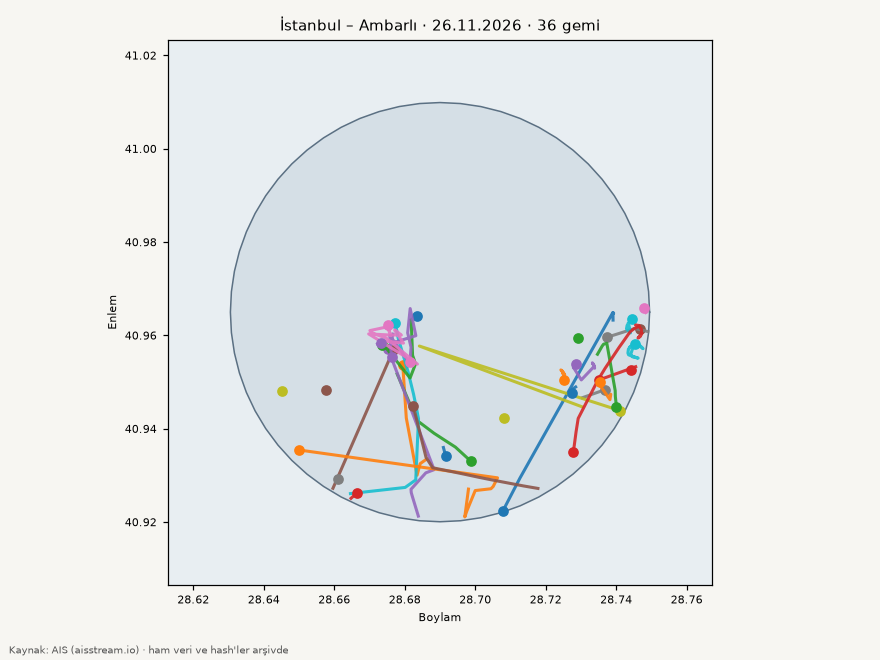

The table this chart was drawn from, first rows:
mmsi, imo, ad, tip, giris_utc, cikis_utc, sure_saat, terminal, draft_giris_m, draft_cikis_m, draft_fark_m, beyan_edilen_varis
352002560, 9255842, SHELONA, Tanker, 2026-11-25T16:36:37Z, 2026-11-26T04:41:14Z, 12.1, , 6.5, 6.5, 0.0, ISTANBUL TURKEY
271045353, 9804148, T.SEMAHAT, Tanker, 2026-11-25T22:02:05Z, 2026-11-26T12:41:05Z, 14.7, , 9.0, 9.0, 0.0, CHEVRON-DST.CPC TERM
271049937, , UZMAR 2, Bilinmiyor, 2026-11-25T22:56:06Z, 2026-11-26T04:28:56Z, 5.5, , , , , 
271052912, 1031692, EFES 10, Römorkör / hizmet, 2026-11-25T23:23:12Z, 2026-11-26T04:43:26Z, 5.3, , 6.0, 6.0, 0.0, 
271046474, 9825130, ALTUG 6, Römorkör / hizmet, 2026-11-25T23:29:36Z, 2026-11-26T01:48:16Z, 2.3, , , , , AMBARLI/IST
631010157, 9194983, AMIHAN, Tanker, 2026-11-25T23:37:59Z, 2026-11-26T06:30:18Z, 6.9, , 9.0, 9.0, 0.0, ISTANBUL
511101602, 9327463, DOLUNAY, Tanker, 2026-11-26T00:15:57Z, 2026-11-26T20:40:02Z, 20.4, , 7.2, 7.2, 0.0, RUPRI
271044516, 9486207, ALACATI, Tanker, 2026-11-26T02:27:37Z, 2026-11-26T05:37:17Z, 3.2, , 4.1, 4.1, 0.0, TRIST
631010088, 9283306, MONT BLANC CRYSTAL, Tanker, 2026-11-26T04:00:52Z, 2026-11-26T05:06:55Z, 1.1, , 7.8, 7.8, 0.0, SUEZ
305972000, 9134153, MAJORELLE P, Kargo gemisi, 2026-11-26T09:09:57Z, 2026-11-26T10:39:18Z, 1.5, , 3.9, 3.9, 0.0, TRAMB
577769000, 9275763, TUTUS, Tanker, 2026-11-26T09:21:02Z, 2026-11-26T12:36:02Z, 3.2, , 8.0, 8.0, 0.0, TR IST
271046474, 9825130, ALTUG 6, Römorkör / hizmet, 2026-11-26T10:53:15Z, 2026-11-26T13:33:15Z, 2.7, , , , , AMBARLI/IST
631010157, 9194983, AMIHAN, Tanker, 2026-11-26T13:21:18Z, 2026-11-26T19:03:18Z, 5.7, , 9.0, 9.0, 0.0, ISTANBUL
273353340, 9602825, GLORIA, Tanker, 2026-11-26T13:39:15Z, 2026-11-26T20:36:16Z, 7.0, , 3.0, 3.0, 0.0, EG PSD
311001289, 9594054, TRANS TIND, Tanker, 2026-11-26T15:22:01Z, 2026-11-26T20:13:21Z, 4.9, , 4.9, 5.0, 0.1, SUEZ CANAL
374818000, 9103374, ASR, Kargo gemisi, 2026-11-26T16:22:54Z, 2026-11-26T20:31:54Z, 4.2, , 8.1, 8.1, 0.0, TRAMB
271052912, 1031692, EFES 10, Römorkör / hizmet, 2026-11-26T17:29:03Z, 2026-11-26T19:09:17Z, 1.7, , 6.0, 6.0, 0.0, 
577769000, 9275763, TUTUS, Tanker, 2026-11-26T19:03:02Z, 2026-11-26T20:45:02Z, 1.7, , 8.0, 8.0, 0.0, TR IST
